Run: headless pygame with SDL's dummy video driver; simulated clock (each Clock.tick advances the game by its frame time, no real sleeping); random seed 0; keys injected as events and as key.get_pressed() state; no mouse input.
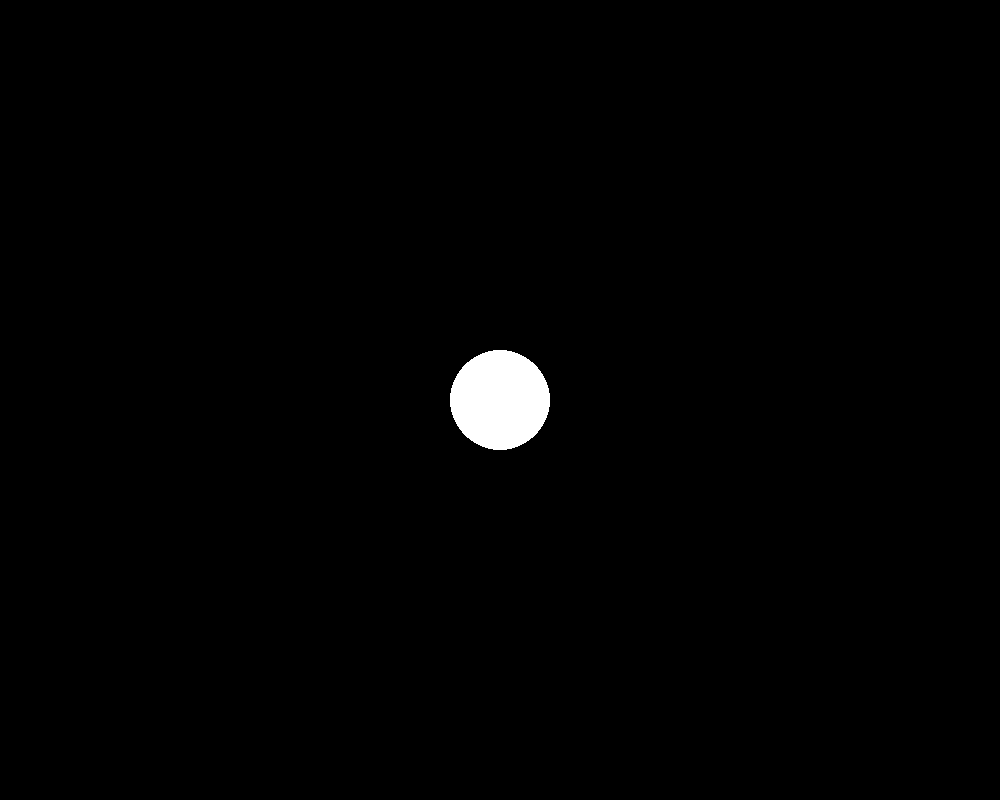
Frame 1 of 4 · flips 1–60 · no input
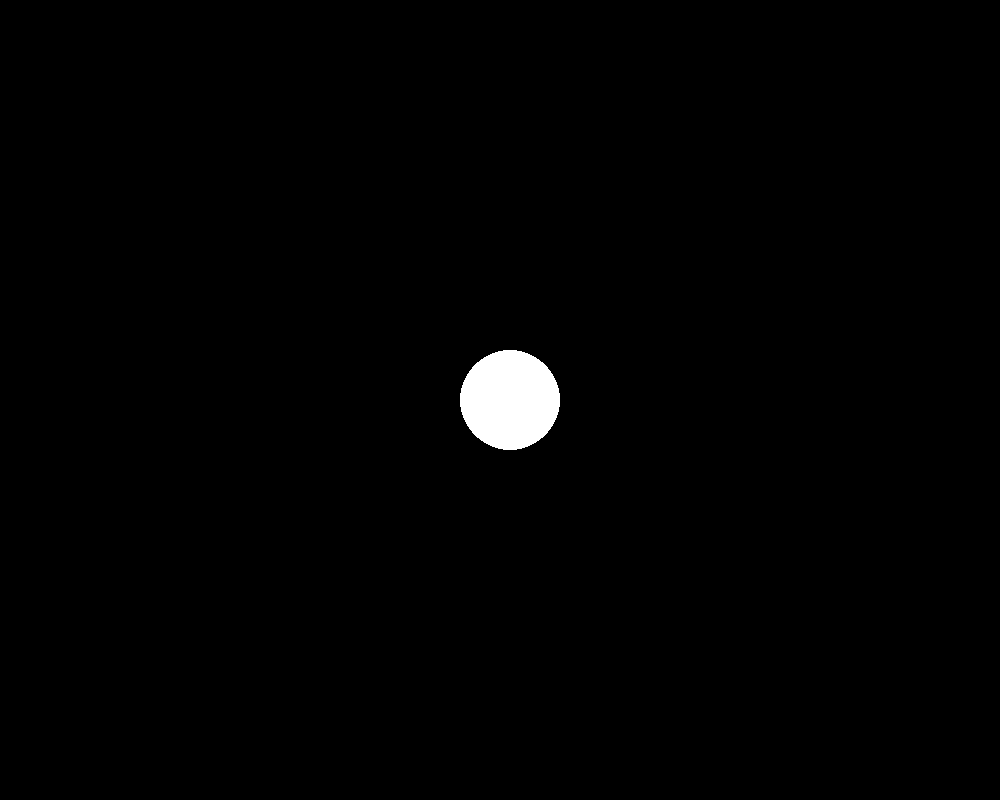
Frame 2 of 4 · flips 61–180 · tapped SPACE, RETURN · held RIGHT (→), D
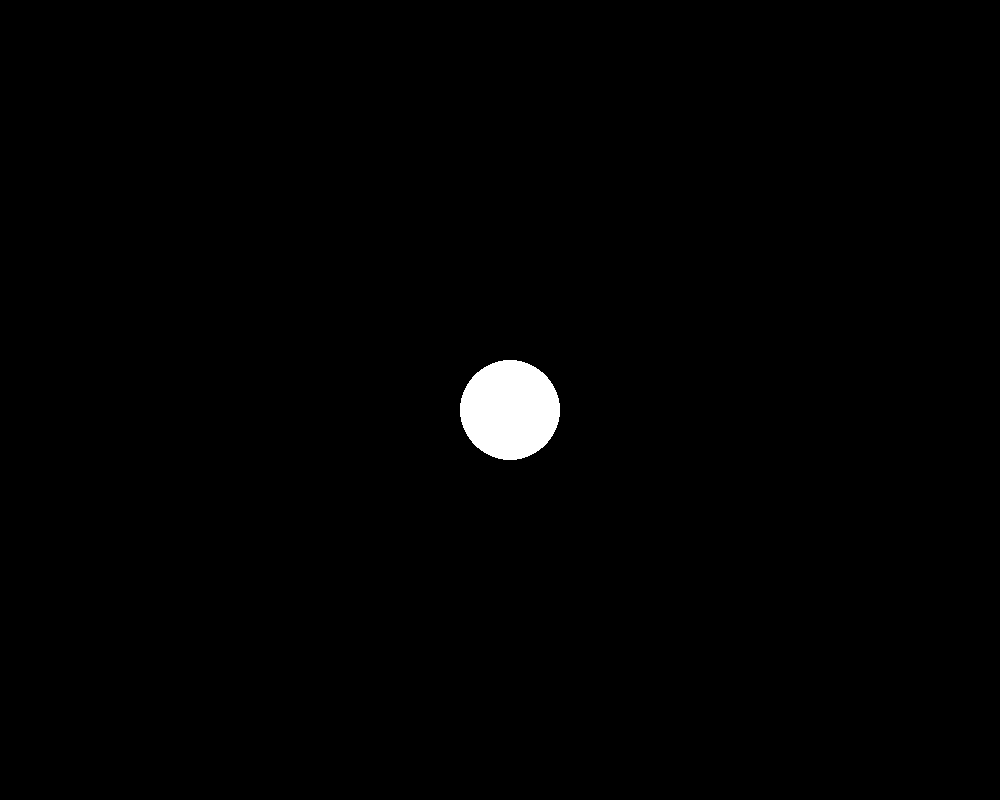
Frame 3 of 4 · flips 181–300 · held DOWN (↓), S
Frame 4 of 4 · flips 301–420 · held LEFT (←), A, UP (↑), W · screen same as frame 1, image omitted

The pygame program that drew these frames:

import pygame
import sys

pygame.init()

screen = pygame.display.set_mode((1000, 800))
clock = pygame.time.Clock()

ball_pos = [500, 400]
RADIUS = 50

while True:
    for event in pygame.event.get():
        if event.type == pygame.QUIT:
            pygame.quit()
            sys.exit()

        if event.type == pygame.KEYDOWN:
            if event.key == pygame.K_LEFT:
                ball_pos[0] -= 10
            elif event.key == pygame.K_RIGHT:
                ball_pos[0] += 10
            elif event.key == pygame.K_UP:
                ball_pos[1] -= 10
            elif event.key == pygame.K_DOWN:
                ball_pos[1] += 10

    screen.fill((0, 0, 0))
    pygame.draw.circle(screen, (255, 255, 255), ball_pos, RADIUS)

    pygame.display.flip()
    clock.tick(360)  
